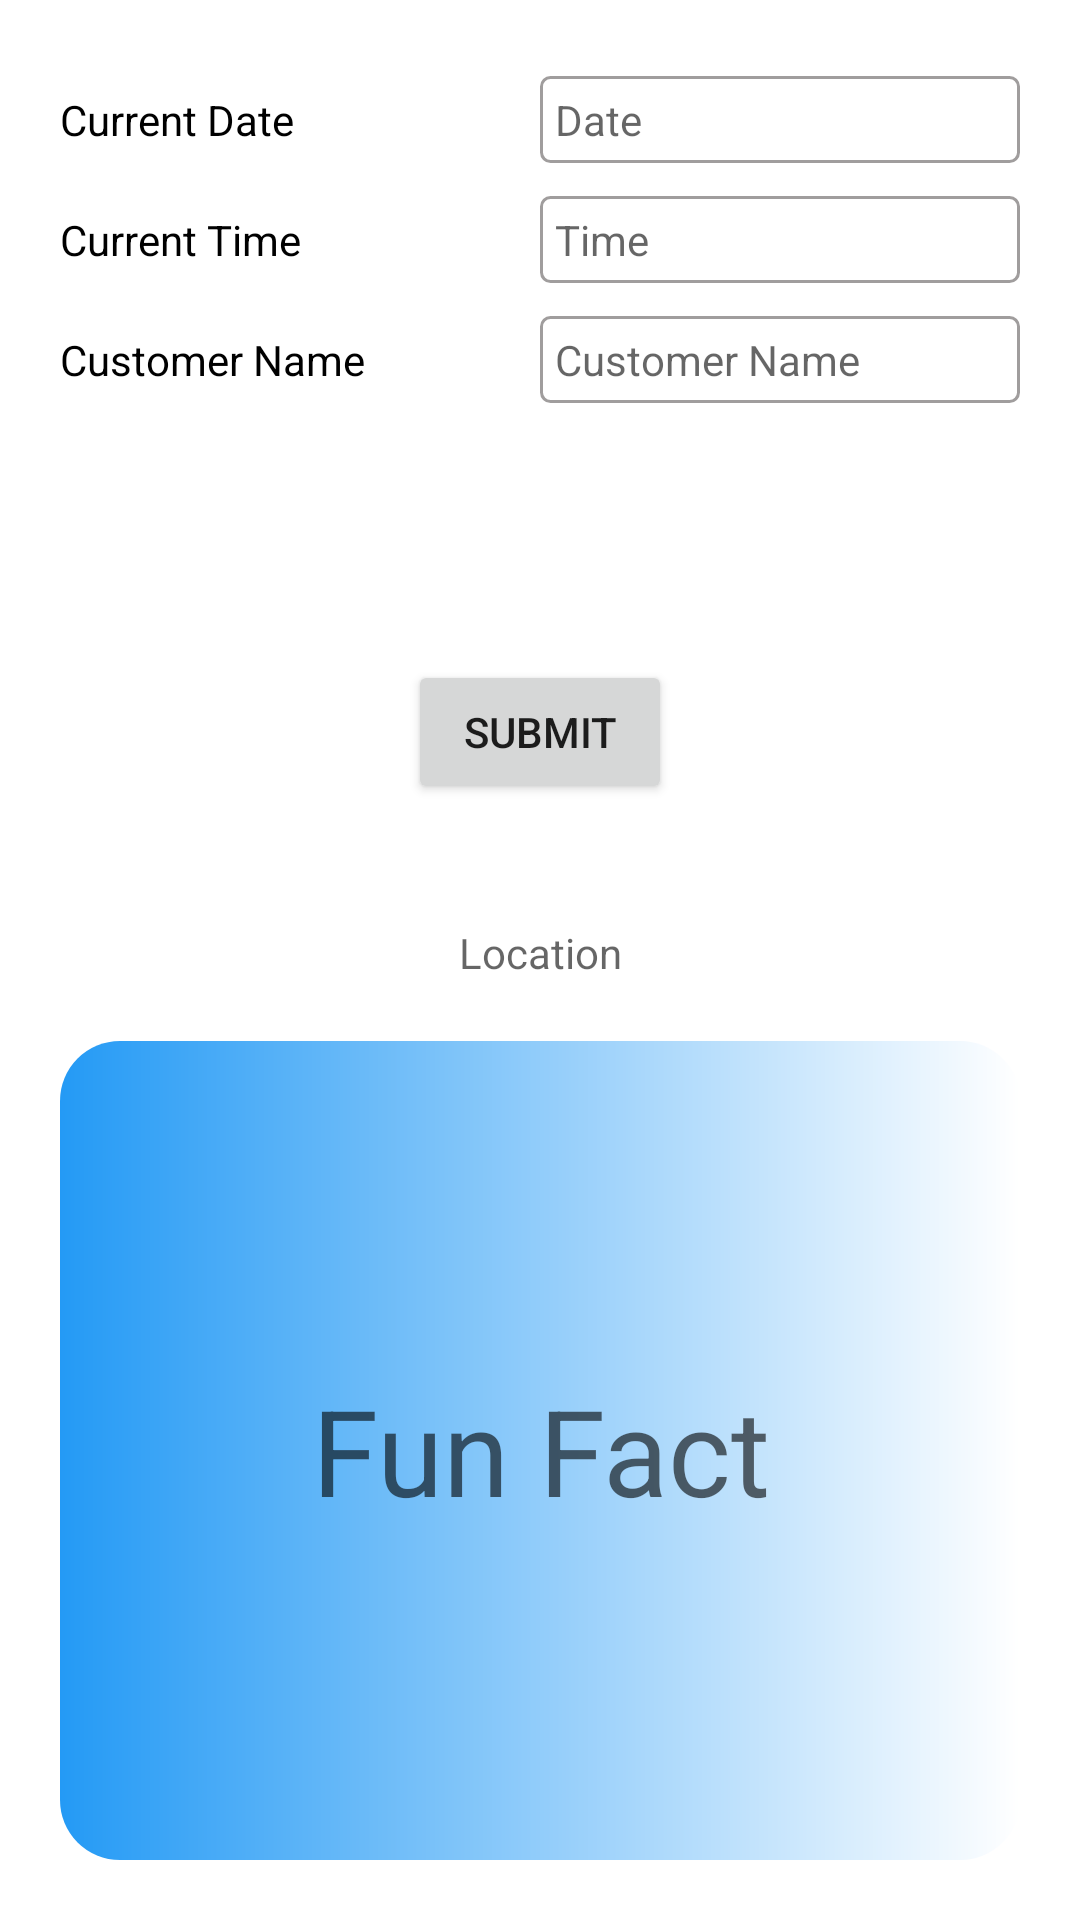

Here is an Android app screen rendered from its layout file. Give the layout XML and the strings, colors and styles it references.
<!-- AndroidManifest.xml: application theme Theme.Navigation -->
<!-- res/layout/marke_attendance_fragment.xml -->
<?xml version="1.0" encoding="utf-8"?>
    <RelativeLayout
    xmlns:android="http://schemas.android.com/apk/res/android"
    xmlns:tools="http://schemas.android.com/tools"
    android:layout_width="match_parent"
    android:layout_height="match_parent"
    android:gravity="center_horizontal"
    android:padding="@dimen/d_20dp"
    tools:context=".ui.MarkeAttendance.MarkeAttendanceFragment">


        <LinearLayout
            android:id="@+id/ll_date"
            android:layout_width="match_parent"
            android:layout_height="30dp"
            android:layout_marginVertical="@dimen/d_5dp"
            android:background="@drawable/background"
            android:elevation="@dimen/d_40dp"
            android:gravity="center_vertical"
            android:orientation="horizontal">

            <TextView
                android:layout_width="0dp"
                android:layout_height="wrap_content"
                android:textColor="@color/black"
                android:layout_weight="1"
                android:text="@string/current_date"
                 />

            <TextView
                android:id="@+id/tv_date"
                android:layout_width="0dp"
                android:layout_height="wrap_content"
                android:paddingLeft="@dimen/d_5dp"
                android:paddingVertical="@dimen/d_5dp"
                android:layout_weight="1"
                android:background="@drawable/textviewbackground"
                android:hint="@string/date"
               />
        </LinearLayout>

        <LinearLayout
            android:id="@+id/ll_time"
            android:layout_width="match_parent"
            android:layout_height="30dp"
            android:gravity="center_vertical"
            android:orientation="horizontal"
            android:layout_marginVertical="@dimen/d_5dp"
            android:layout_below="@+id/ll_date"
            android:elevation="@dimen/d_20dp"
            android:background="@drawable/background"
            >
            <TextView
                android:layout_width="0dp"
                android:layout_height="wrap_content"
                android:layout_weight="1"
                android:text="@string/current_time"
                android:textColor="@color/black"
                android:layout_below="@+id/tv_date"

                />

            <TextView
                android:id="@+id/tv_time"
                android:layout_width="0dp"
                android:layout_height="wrap_content"
                android:layout_weight="1"
                android:hint="@string/time"
                android:paddingLeft="@dimen/d_5dp"
                android:paddingVertical="@dimen/d_5dp"

                android:background="@drawable/textviewbackground"
                />
        </LinearLayout>

        <LinearLayout
            android:id="@+id/ll_comment"
            android:layout_width="match_parent"
            android:layout_height="30dp"
            android:gravity="center_vertical"
            android:orientation="horizontal"
            android:layout_marginVertical="@dimen/d_5dp"
            android:layout_below="@+id/ll_time"
            android:background="@drawable/background"
            android:elevation="@dimen/d_20dp">
            <TextView
                android:layout_width="0dp"
                android:layout_height="wrap_content"
                android:layout_weight="1"
                android:text="@string/customer_name"
                android:textColor="@color/black"

                />

            <TextView
                android:id="@+id/tv_customername"
                android:layout_width="0dp"
                android:layout_height="wrap_content"
                android:layout_weight="1"
                android:textColor="@color/black"
                android:paddingLeft="@dimen/d_5dp"
                android:hint="@string/customer_name"
                android:paddingVertical="@dimen/d_5dp"

                android:background="@drawable/textviewbackground"
                />
        </LinearLayout>

    <Button
        android:id="@+id/bt_markattendance"
        android:layout_width="wrap_content"
        android:layout_height="wrap_content"
        android:layout_below="@+id/ll_comment"
        android:layout_centerHorizontal="true"
        android:layout_marginTop="@dimen/d_80dp"
        android:text="@string/submit" />

    <TextView
        android:id="@+id/tv_markattendancelocation"
        android:layout_width="match_parent"
        android:layout_height="wrap_content"
        android:layout_below="@+id/bt_markattendance"
        android:layout_centerHorizontal="true"
        android:layout_marginTop="@dimen/d_40dp"
        android:background="@drawable/background"
        android:gravity="center"
        android:hint="@string/location"/>

    <TextView
        android:id="@+id/tv_funfact"
        android:layout_width="match_parent"
        android:layout_height="match_parent"
        android:layout_below="@+id/tv_markattendancelocation"
        android:layout_marginTop="@dimen/d_20dp"
        android:background="@drawable/funfactbackground"
        android:gravity="center"
        android:textSize="@dimen/d_40sp"
        android:hint="@string/fun_fact"/>



    </RelativeLayout>
<!-- resources referenced by this layout -->
<resources>
  <color name="black">#FF000000</color>
  <dimen name="d_20dp">20dp</dimen>
  <dimen name="d_40dp">40dp</dimen>
  <dimen name="d_40sp">40sp</dimen>
  <dimen name="d_5dp">5dp</dimen>
  <dimen name="d_80dp">80dp</dimen>
  <!-- drawable funfactbackground (drawable) -->
  <?xml version="1.0" encoding="utf-8"?>
  <shape xmlns:android="http://schemas.android.com/apk/res/android"
      android:shape="rectangle">
  
      <corners android:radius="@dimen/d_20dp" />
      <solid android:color="@color/white"/>
      <gradient android:startColor="@color/mainColorBlue" android:endColor="@color/white"/>
  </shape>
  <!-- drawable textviewbackground (drawable) -->
  <?xml version="1.0" encoding="utf-8"?>
  <shape xmlns:android="http://schemas.android.com/apk/res/android" android:shape="rectangle">
  
      <corners android:radius="@dimen/d_3dp"/>
      <stroke android:width="@dimen/d_1dp" android:color="@color/gray"/>
  
  
  </shape>
  <string name="current_date">Current Date</string>
  <string name="current_time">Current Time</string>
  <string name="customer_name">Customer Name</string>
  <string name="date">Date</string>
  <string name="fun_fact">Fun Fact</string>
  <string name="location">Location</string>
  <string name="submit">Submit</string>
  <string name="time">Time</string>
  <style name="Theme.Navigation" parent="Theme.MaterialComponents.DayNight.DarkActionBar">
          
          <item name="colorPrimary">@color/mainColorBlue</item>
          <item name="colorPrimaryVariant">@color/maindeepcolorblue</item>
          <item name="colorOnPrimary">@color/white</item>
          
          <item name="colorSecondary">@color/teal_200</item>
          <item name="colorSecondaryVariant">@color/teal_700</item>
          <item name="colorOnSecondary">@color/black</item>
          
          <item name="android:statusBarColor" tools:targetApi="l">?attr/colorPrimaryVariant</item>
          
      </style>
  <color name="white">#FFFFFFFF</color>
  <color name="mainColorBlue">#249AF5</color>
  <dimen name="d_3dp">3dp</dimen>
  <dimen name="d_1dp">1dp</dimen>
  <color name="gray">#A09D9D</color>
  <color name="maindeepcolorblue">#02467A</color>
  <color name="teal_200">#FF03DAC5</color>
  <color name="teal_700">#FF018786</color>
</resources>
